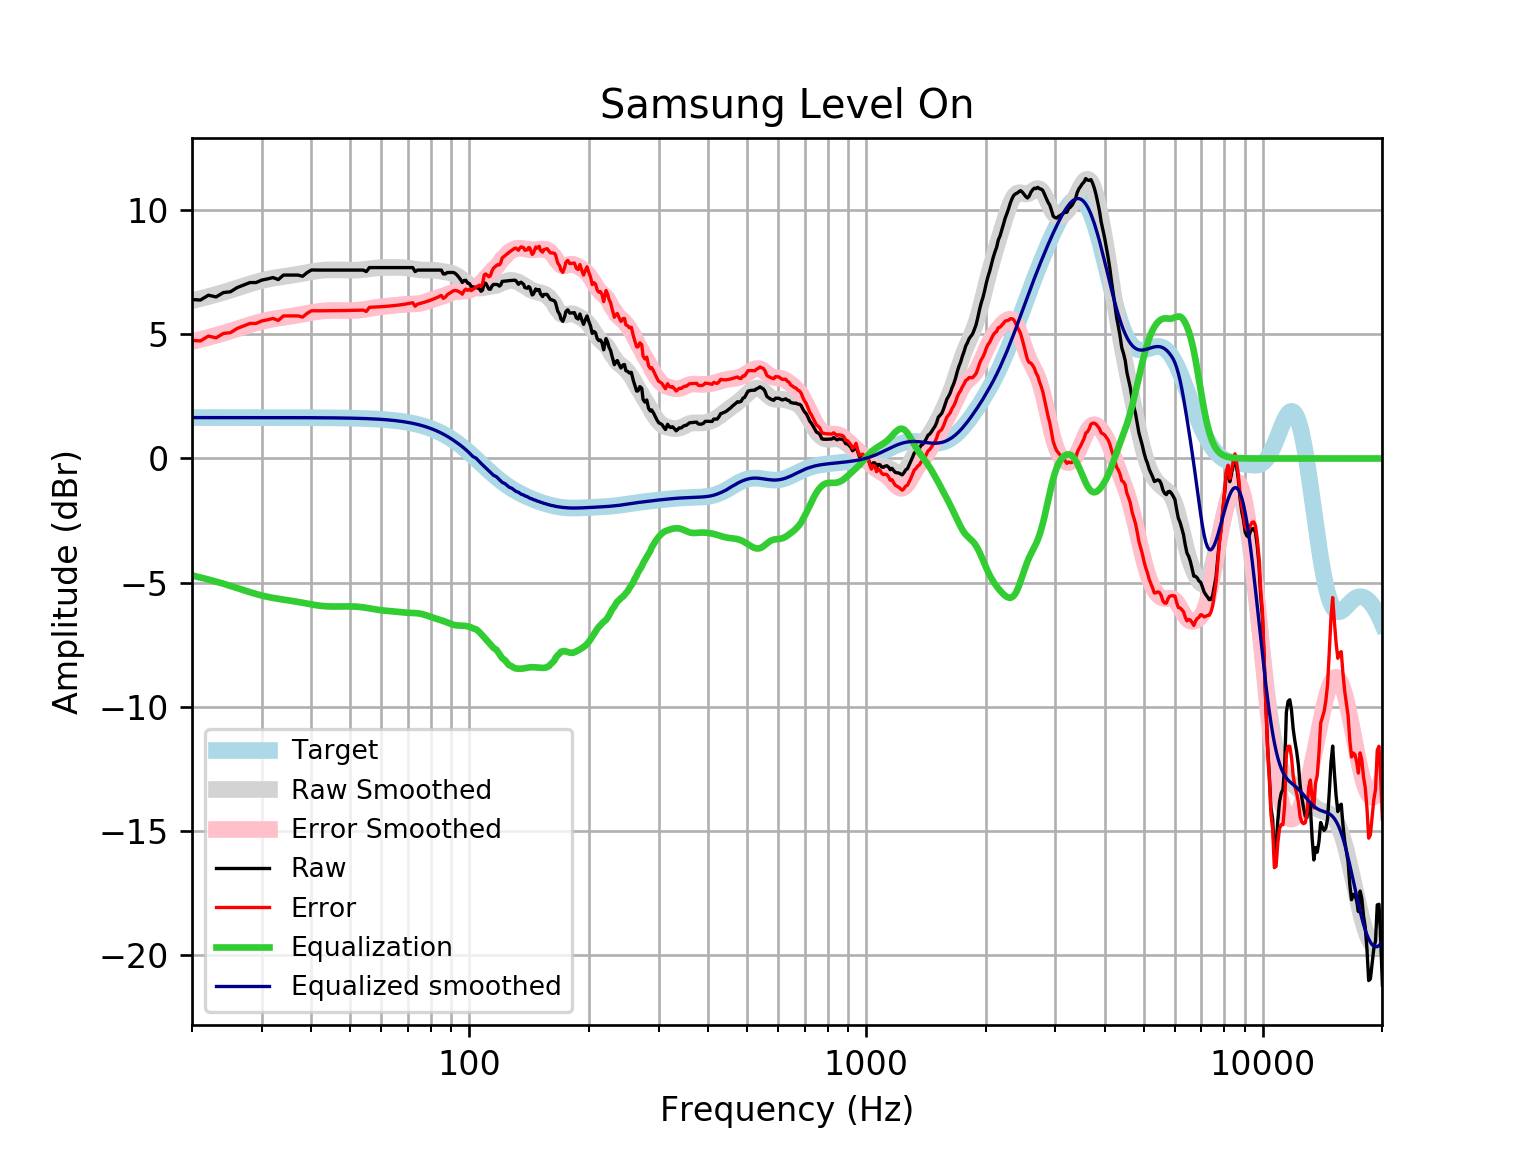

The file beside this chart, header and first rows:
frequency, raw, error, smoothed, error_smoothed, equalization, equalized_raw, equalized_smoothed, target
20, 6.405, 4.757, 6.358, 4.71, -4.71, 1.695, 1.648, 1.648
21, 6.385, 4.737, 6.441, 4.793, -4.793, 1.592, 1.648, 1.648
22, 6.58, 4.932, 6.525, 4.877, -4.877, 1.703, 1.648, 1.648
23, 6.51, 4.862, 6.609, 4.961, -4.961, 1.549, 1.648, 1.648
24, 6.687, 5.039, 6.694, 5.046, -5.046, 1.641, 1.648, 1.648
25, 6.718, 5.07, 6.781, 5.134, -5.134, 1.584, 1.648, 1.648
26, 6.888, 5.24, 6.869, 5.221, -5.221, 1.666, 1.648, 1.648
27, 6.988, 5.341, 6.955, 5.307, -5.307, 1.681, 1.648, 1.648
28, 7.089, 5.442, 7.035, 5.387, -5.387, 1.702, 1.647, 1.647
29, 7.089, 5.442, 7.107, 5.46, -5.46, 1.629, 1.647, 1.647
30, 7.19, 5.542, 7.17, 5.522, -5.522, 1.667, 1.647, 1.647
31, 7.236, 5.589, 7.222, 5.575, -5.575, 1.661, 1.647, 1.647
32, 7.29, 5.643, 7.265, 5.618, -5.618, 1.672, 1.647, 1.647
33, 7.21, 5.563, 7.301, 5.655, -5.655, 1.555, 1.647, 1.647
34, 7.391, 5.745, 7.333, 5.686, -5.686, 1.704, 1.646, 1.646
35, 7.391, 5.745, 7.362, 5.717, -5.717, 1.674, 1.646, 1.646
36, 7.391, 5.745, 7.393, 5.747, -5.747, 1.643, 1.645, 1.645
37, 7.391, 5.746, 7.425, 5.78, -5.78, 1.611, 1.645, 1.645
38, 7.342, 5.698, 7.458, 5.814, -5.814, 1.528, 1.644, 1.644
39, 7.491, 5.848, 7.492, 5.848, -5.848, 1.643, 1.644, 1.644
40, 7.596, 5.953, 7.524, 5.881, -5.881, 1.715, 1.643, 1.643
41, 7.592, 5.95, 7.551, 5.909, -5.909, 1.683, 1.642, 1.642
42, 7.592, 5.951, 7.574, 5.933, -5.933, 1.659, 1.641, 1.641
43, 7.592, 5.952, 7.589, 5.95, -5.95, 1.642, 1.64, 1.64
44, 7.592, 5.953, 7.599, 5.96, -5.96, 1.632, 1.639, 1.639
45, 7.592, 5.955, 7.602, 5.965, -5.965, 1.627, 1.637, 1.637
46, 7.592, 5.957, 7.601, 5.965, -5.965, 1.627, 1.635, 1.635
47, 7.592, 5.958, 7.597, 5.964, -5.964, 1.628, 1.634, 1.633
48, 7.592, 5.961, 7.592, 5.961, -5.961, 1.631, 1.631, 1.631
49, 7.592, 5.963, 7.588, 5.959, -5.959, 1.633, 1.629, 1.629
50, 7.592, 5.966, 7.586, 5.959, -5.959, 1.632, 1.626, 1.626
51, 7.592, 5.969, 7.586, 5.963, -5.963, 1.629, 1.623, 1.623
52, 7.592, 5.972, 7.59, 5.97, -5.97, 1.622, 1.62, 1.62
53, 7.592, 5.976, 7.598, 5.982, -5.982, 1.61, 1.616, 1.616
54, 7.592, 5.98, 7.61, 5.998, -5.998, 1.594, 1.612, 1.612
55, 7.532, 5.924, 7.625, 6.017, -6.017, 1.514, 1.607, 1.607
56, 7.692, 6.09, 7.641, 6.039, -6.039, 1.653, 1.602, 1.602
57, 7.692, 6.096, 7.658, 6.061, -6.061, 1.631, 1.596, 1.596
58, 7.692, 6.102, 7.672, 6.082, -6.082, 1.611, 1.59, 1.59
59, 7.692, 6.109, 7.684, 6.1, -6.1, 1.592, 1.583, 1.583
60, 7.692, 6.117, 7.692, 6.116, -6.116, 1.577, 1.576, 1.576
61, 7.692, 6.125, 7.696, 6.129, -6.129, 1.564, 1.568, 1.568
62, 7.692, 6.134, 7.699, 6.14, -6.14, 1.553, 1.559, 1.559
63, 7.692, 6.143, 7.699, 6.15, -6.15, 1.542, 1.549, 1.549
64, 7.692, 6.154, 7.699, 6.161, -6.161, 1.532, 1.538, 1.538
65, 7.692, 6.166, 7.699, 6.172, -6.172, 1.52, 1.527, 1.527
66, 7.692, 6.178, 7.699, 6.184, -6.184, 1.508, 1.514, 1.514
67, 7.692, 6.192, 7.696, 6.195, -6.195, 1.497, 1.501, 1.501
68, 7.692, 6.206, 7.692, 6.205, -6.205, 1.487, 1.486, 1.486
69, 7.692, 6.222, 7.684, 6.213, -6.213, 1.479, 1.471, 1.471
70, 7.692, 6.239, 7.672, 6.218, -6.218, 1.474, 1.454, 1.454
71, 7.692, 6.257, 7.657, 6.222, -6.222, 1.471, 1.436, 1.436
72, 7.692, 6.276, 7.641, 6.224, -6.224, 1.468, 1.416, 1.416
73, 7.532, 6.136, 7.624, 6.229, -6.229, 1.303, 1.395, 1.395
74, 7.591, 6.218, 7.61, 6.237, -6.237, 1.354, 1.373, 1.373
75, 7.592, 6.243, 7.599, 6.25, -6.25, 1.342, 1.349, 1.349
76, 7.592, 6.268, 7.593, 6.269, -6.269, 1.323, 1.324, 1.324
77, 7.592, 6.295, 7.591, 6.293, -6.293, 1.299, 1.297, 1.297
78, 7.592, 6.323, 7.591, 6.322, -6.322, 1.27, 1.269, 1.269
79, 7.592, 6.353, 7.592, 6.353, -6.353, 1.239, 1.239, 1.239
... 553 more rows
